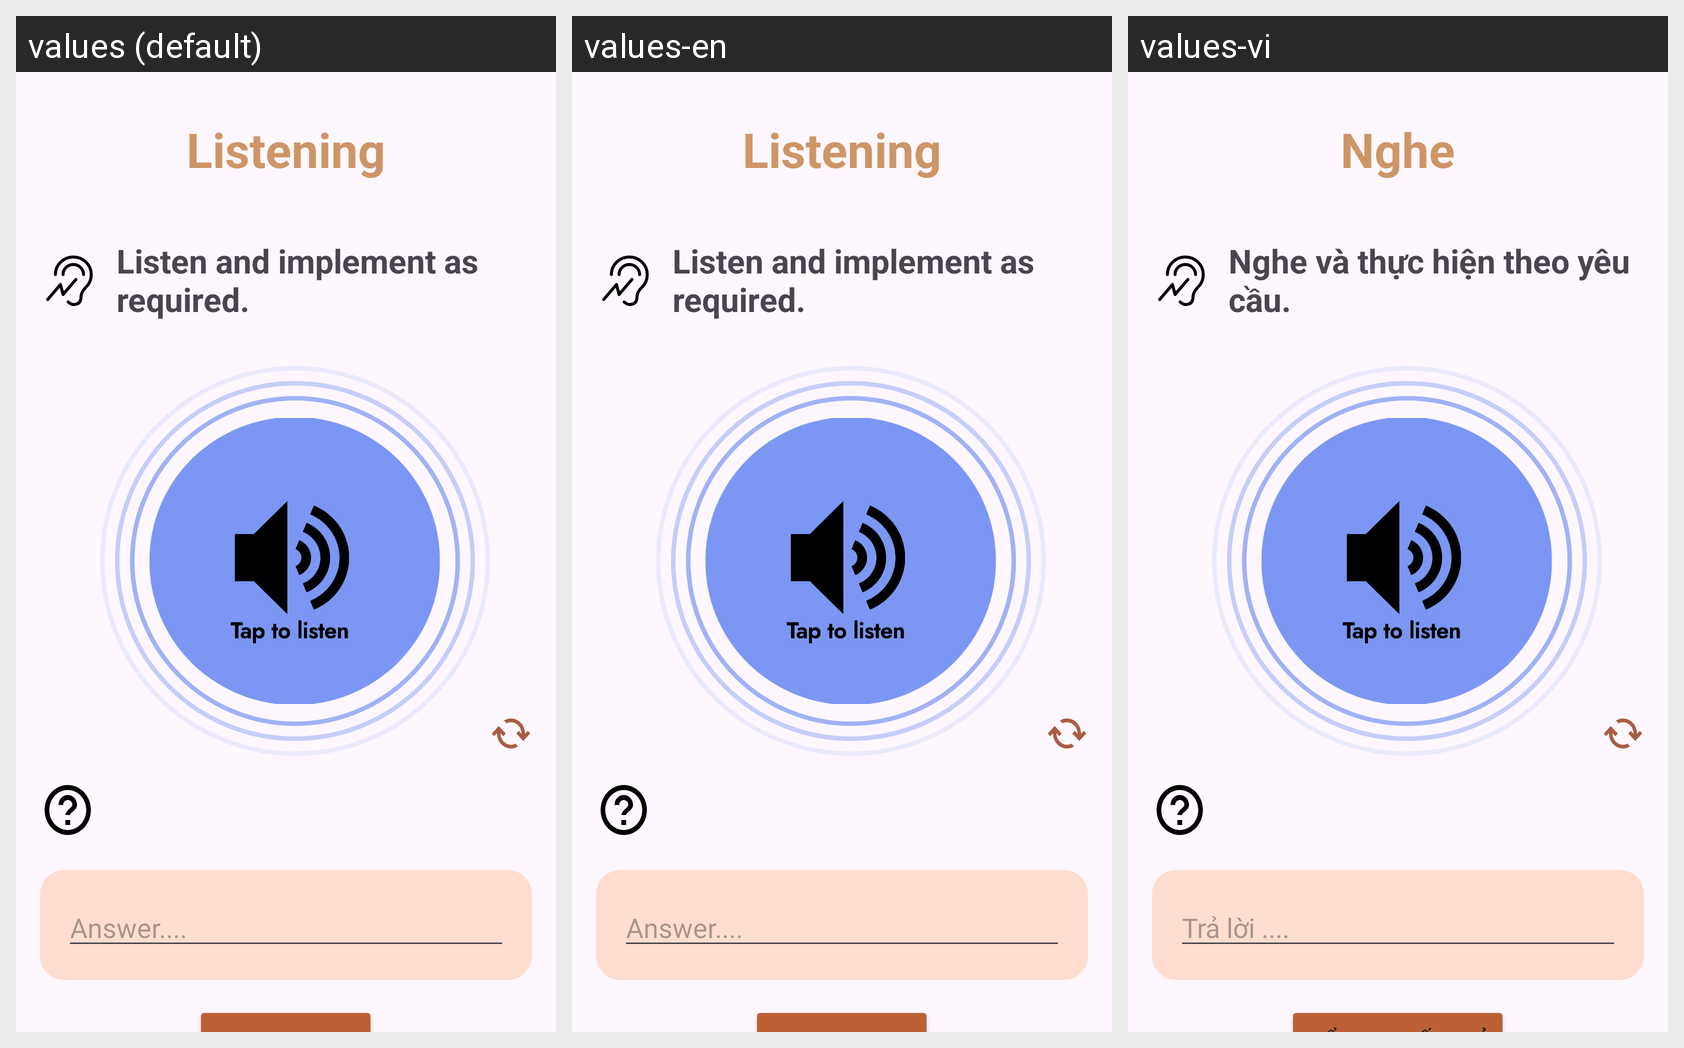

Locale-by-locale string values for the Android screen shown in this grid:
Android screen res/layout/activity_listening_question.xml rendered under 3 locales, left to right: values (default), values-en, values-vi. Device: Nexus 5 (rendered at 1080×1920; each locale shown at half size, 540×960, under a caption strip naming it); theme Theme.Test.
Strings drawn on this screen, with the default value and each locale's value (text and hints the layout hard-codes, and strings that could not be matched under every locale, appear in the picture but are not listed):

lis
  values: Listening
  values-en: Listening
  values-vi: Nghe

listen_rewrite
  values: Listen and implement as required.
  values-en: Listen and implement as required.
  values-vi: Nghe và thực hiện theo yêu cầu.

answer
  values: Answer....
  values-en: Answer....
  values-vi: Trả lời ....
